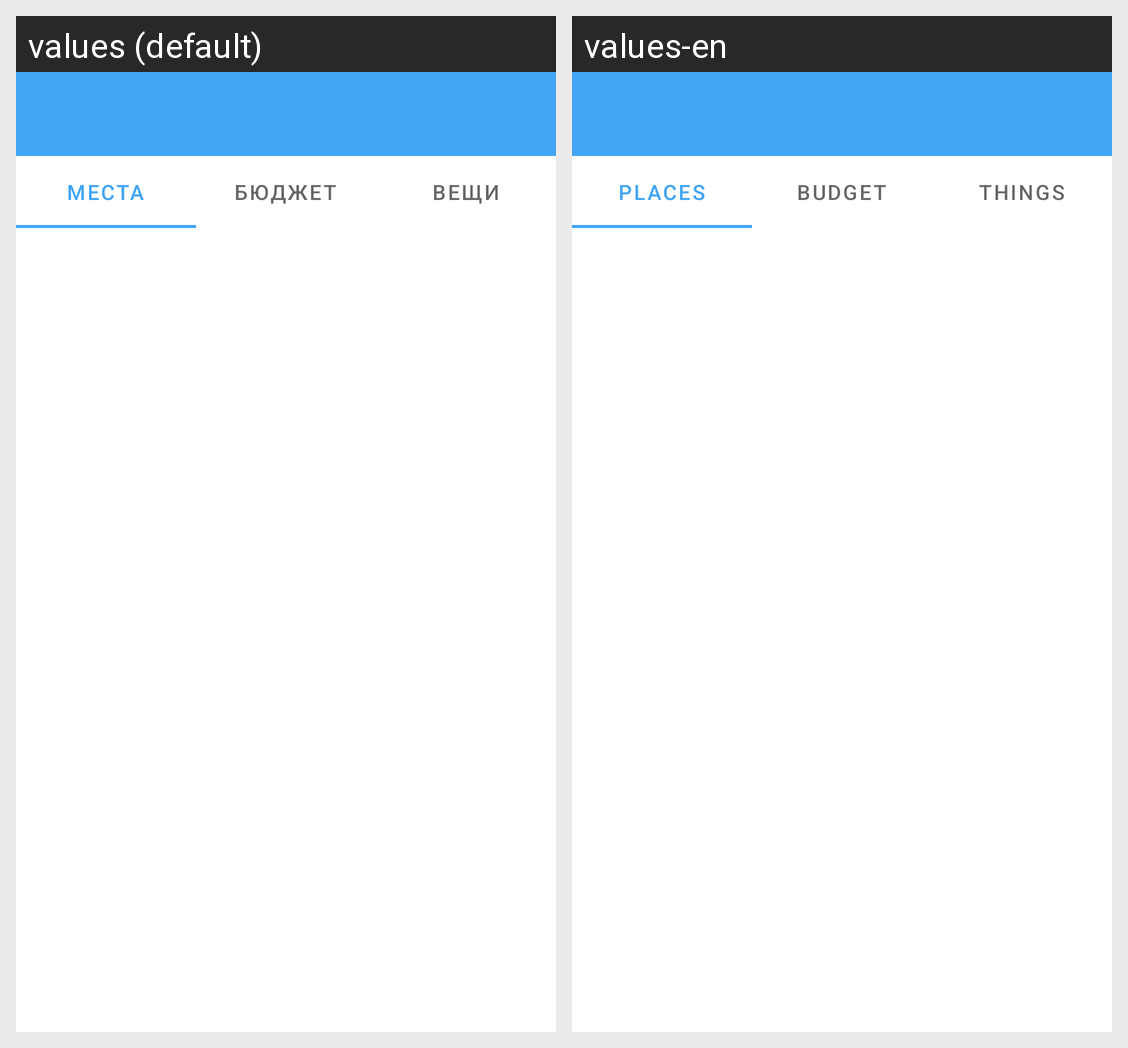

For this localized Android screen grid, give each drawn string resource with its value in every locale shown.
Android screen res/layout/activity_trip.xml rendered under 2 locales, left to right: values (default), values-en. Device: Nexus 5 (rendered at 1080×1920; each locale shown at half size, 540×960, under a caption strip naming it); theme AppTheme.
Strings drawn on this screen, with the default value and each locale's value (text and hints the layout hard-codes, and strings that could not be matched under every locale, appear in the picture but are not listed):

places
  values: Места
  values-en: Places

budget
  values: Бюджет
  values-en: Budget

things
  values: Вещи
  values-en: Things
